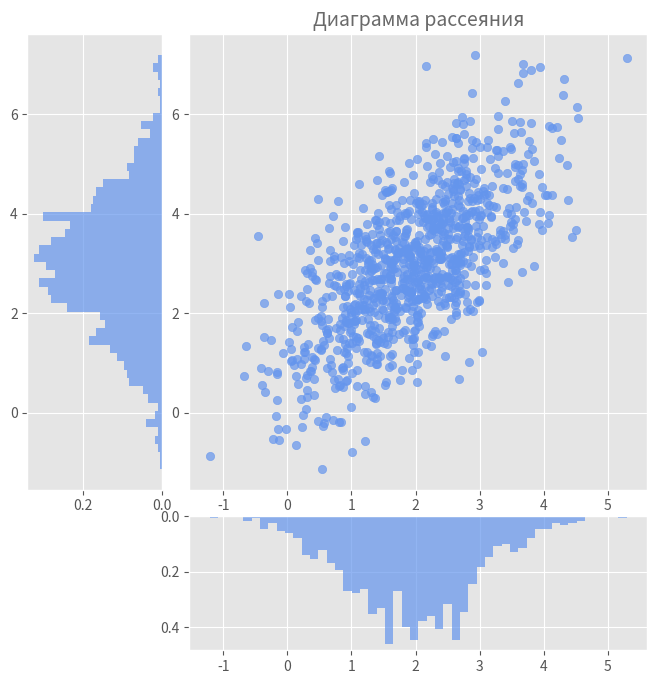

Here is the Python script that generated this plot:
from typing import Any

import matplotlib.pyplot as plt
import numpy as np

plt.style.use("ggplot")


class ShapeMismatchError(Exception):
    pass


def _plot_dist(ax, data, dtype, vert):
    if dtype == "hist":
        ax.hist(
            data,
            bins=50,
            color="cornflowerblue",
            density=True,
            alpha=0.7,
            orientation="horizontal" if vert else "vertical",
        )
    elif dtype == "box":
        ax.boxplot(
            data,
            vert=vert,
            patch_artist=True,
            boxprops=dict(facecolor="lightsteelblue"),
            medianprops=dict(color="k"),
        )
    elif dtype == "violin":
        p = ax.violinplot(data, vert=vert, showmedians=True)
        for b in p["bodies"]:
            b.set_facecolor("cornflowerblue")
            b.set_edgecolor("blue")
        for k in p:
            if k != "bodies":
                p[k].set_edgecolor("cornflowerblue")


def visualize_diagrams(
    abscissa: np.ndarray,
    ordinates: np.ndarray,
    diagram_type: Any,
) -> None:
    if abscissa.shape != ordinates.shape:
        raise ShapeMismatchError
    if diagram_type not in ("hist", "violin", "box"):
        raise ValueError

    fig = plt.figure(figsize=(8, 8))
    gs = plt.GridSpec(4, 4, wspace=0.2, hspace=0.2)

    ax1 = fig.add_subplot(gs[:-1, 1:])
    ax2 = fig.add_subplot(gs[:-1, 0], sharey=ax1)
    ax3 = fig.add_subplot(gs[-1, 1:], sharex=ax1)

    ax1.scatter(abscissa, ordinates, color="cornflowerblue", alpha=0.7)
    ax1.set_title("Диаграмма рассеяния", fontsize=14, color="dimgray")

    _plot_dist(ax3, abscissa, diagram_type, vert=False)
    _plot_dist(ax2, ordinates, diagram_type, vert=True)

    ax3.invert_yaxis()
    ax2.invert_xaxis()

    plt.savefig("task1.png")


if __name__ == "__main__":
    np.random.seed(42)
    mean = [2, 3]
    cov = [[1, 1], [1, 2]]
    abscissa, ordinates = np.random.multivariate_normal(mean, cov, size=1000).T
    visualize_diagrams(abscissa, ordinates, "hist")
